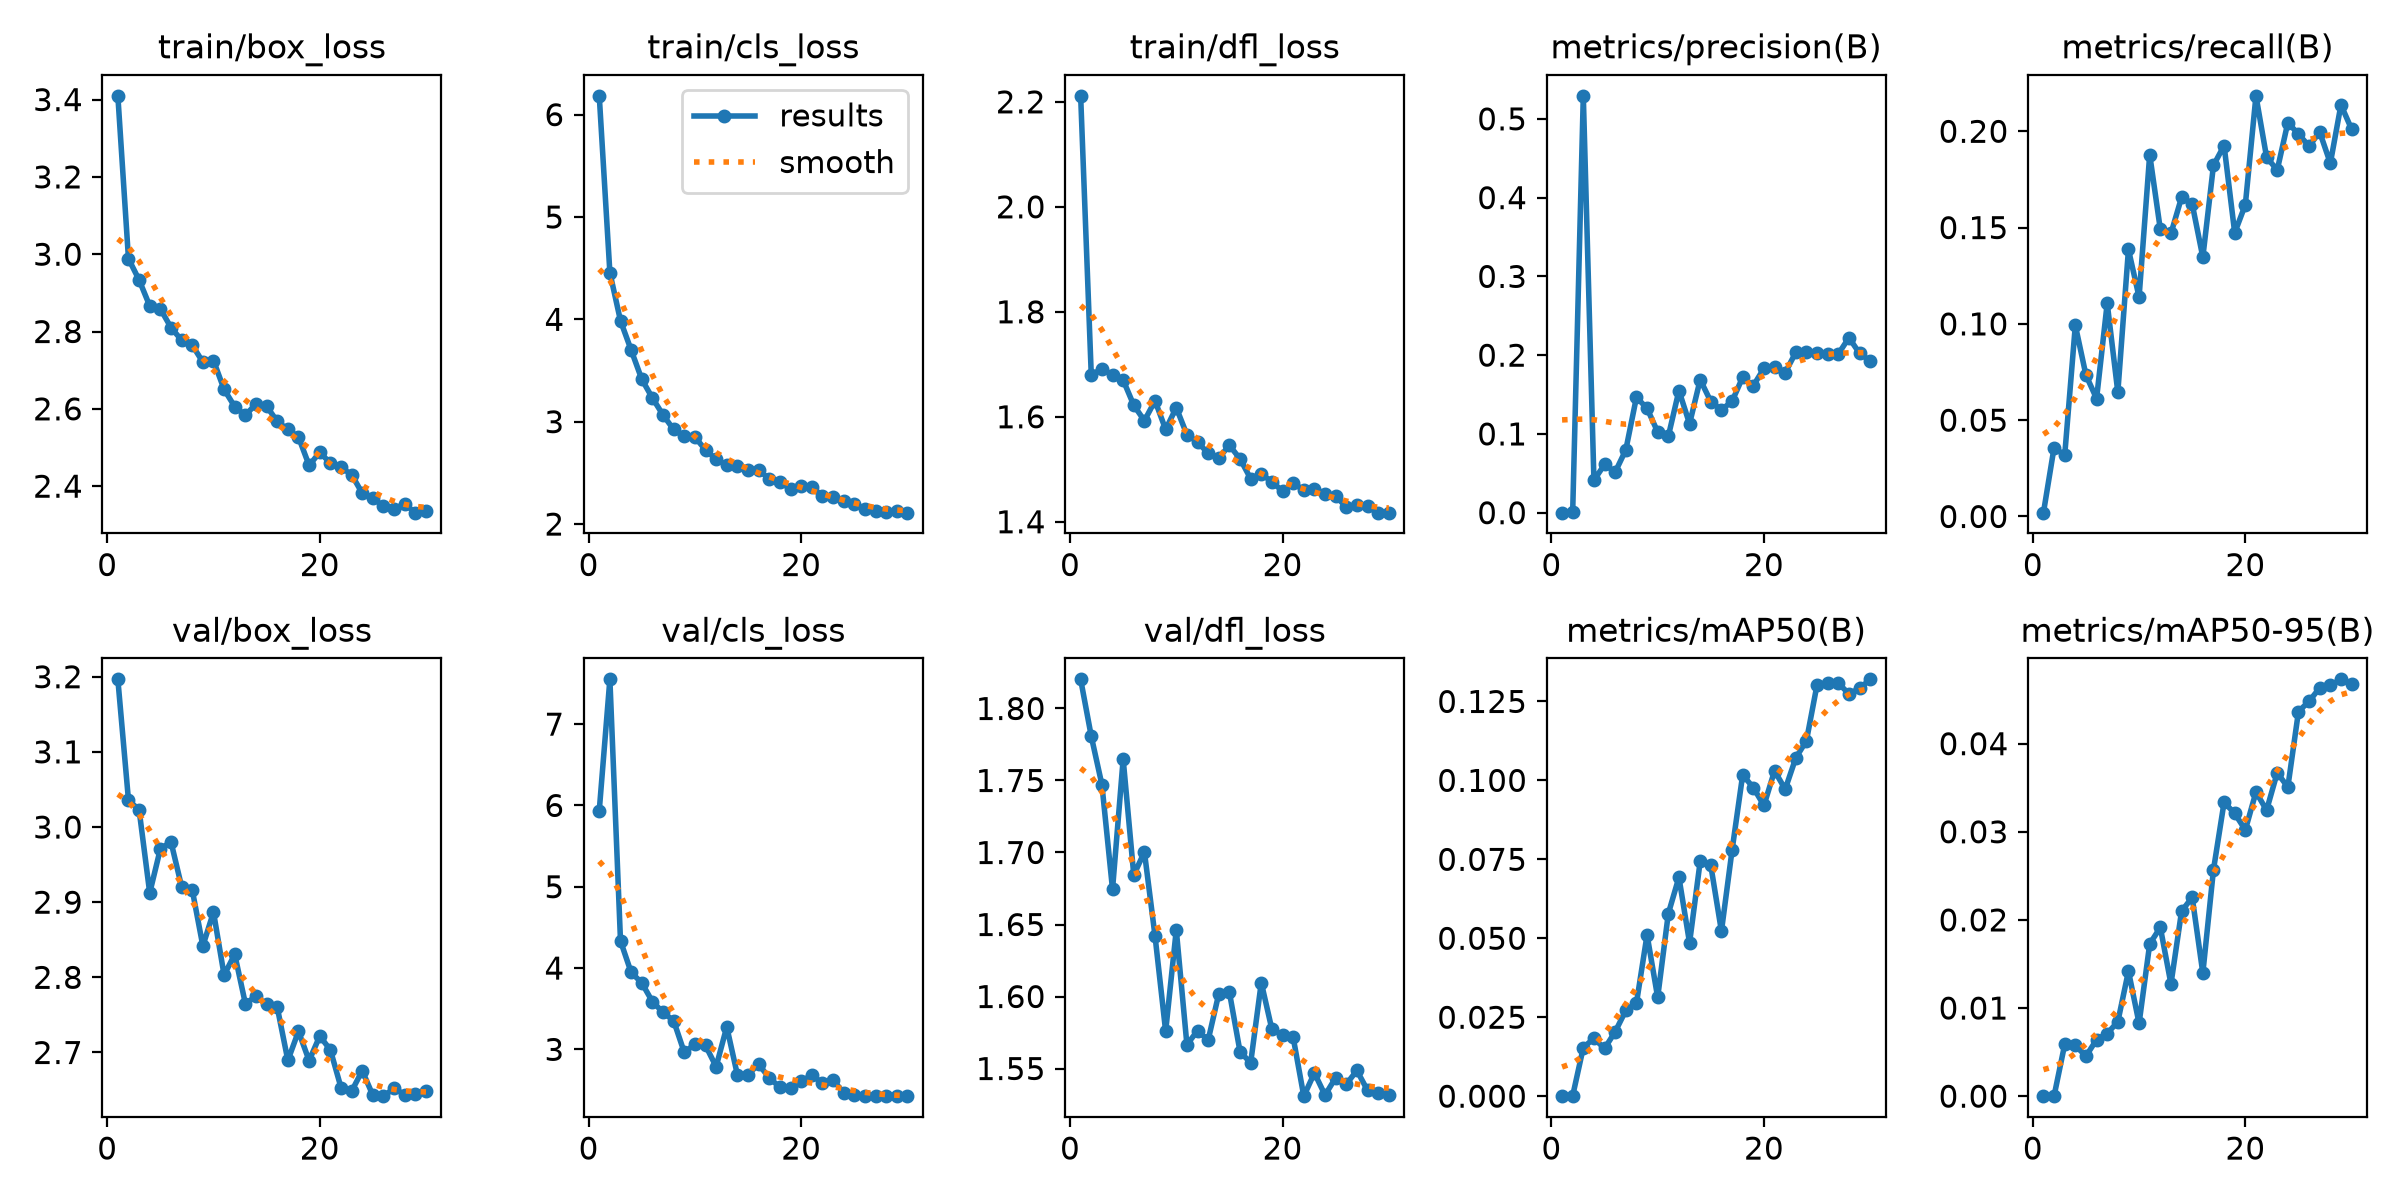

The file beside this chart, header and first rows:
epoch, time, train/box_loss, train/cls_loss, train/dfl_loss, metrics/precision(B), metrics/recall(B), metrics/mAP50(B), metrics/mAP50-95(B), val/box_loss, val/cls_loss, val/dfl_loss, lr/pg0, lr/pg1, lr/pg2
1, 6.588, 3.41, 6.184, 2.211, 4e-05, 0.00198, 0, 0, 3.197, 5.935, 1.82, 0.0004834, 0.0004834, 0.0004834
2, 10.06, 2.988, 4.457, 1.679, 0.00081, 0.0358, 0.0001, 2e-05, 3.036, 7.551, 1.781, 0.0009809, 0.0009809, 0.0009809
3, 13.42, 2.933, 3.986, 1.692, 0.5292, 0.03175, 0.0154, 0.00587, 3.023, 4.334, 1.747, 0.001468, 0.001468, 0.001468
4, 16.83, 2.866, 3.701, 1.68, 0.04112, 0.09925, 0.01829, 0.00575, 2.912, 3.947, 1.674, 0.001627, 0.001627, 0.001627
5, 20.18, 2.859, 3.415, 1.67, 0.06126, 0.07339, 0.0151, 0.00454, 2.971, 3.818, 1.765, 0.001596, 0.001596, 0.001596
6, 23.54, 2.81, 3.232, 1.622, 0.05157, 0.06121, 0.02039, 0.00641, 2.98, 3.588, 1.684, 0.001556, 0.001556, 0.001556
7, 26.87, 2.778, 3.067, 1.592, 0.07968, 0.1107, 0.02715, 0.00711, 2.921, 3.455, 1.7, 0.001509, 0.001509, 0.001509
8, 30.2, 2.765, 2.924, 1.631, 0.1466, 0.06453, 0.02939, 0.00844, 2.916, 3.352, 1.642, 0.001455, 0.001455, 0.001455
9, 33.52, 2.721, 2.856, 1.576, 0.1325, 0.1386, 0.05108, 0.01419, 2.842, 2.963, 1.576, 0.001394, 0.001394, 0.001394
10, 36.83, 2.725, 2.85, 1.617, 0.1025, 0.1139, 0.03128, 0.00826, 2.887, 3.062, 1.646, 0.001327, 0.001327, 0.001327
11, 40.18, 2.65, 2.724, 1.566, 0.09692, 0.1879, 0.05779, 0.01727, 2.803, 3.048, 1.567, 0.001254, 0.001254, 0.001254
12, 43.5, 2.606, 2.632, 1.552, 0.155, 0.149, 0.06931, 0.01915, 2.831, 2.787, 1.576, 0.001177, 0.001177, 0.001177
13, 46.86, 2.583, 2.575, 1.53, 0.1129, 0.147, 0.04854, 0.01273, 2.765, 3.277, 1.57, 0.001097, 0.001097, 0.001097
14, 50.18, 2.613, 2.571, 1.522, 0.1689, 0.1657, 0.07435, 0.02099, 2.775, 2.687, 1.602, 0.001013, 0.001013, 0.001013
15, 53.5, 2.607, 2.527, 1.546, 0.1411, 0.1622, 0.07305, 0.02256, 2.764, 2.689, 1.603, 0.0009281, 0.0009281, 0.0009281
16, 56.81, 2.568, 2.526, 1.52, 0.1306, 0.1346, 0.05224, 0.01396, 2.76, 2.817, 1.562, 0.0008418, 0.0008418, 0.0008418
17, 60.12, 2.547, 2.443, 1.482, 0.1414, 0.1823, 0.07787, 0.02568, 2.689, 2.649, 1.554, 0.0007556, 0.0007556, 0.0007556
18, 63.5, 2.527, 2.408, 1.491, 0.172, 0.1926, 0.1018, 0.03335, 2.728, 2.534, 1.61, 0.0006703, 0.0006703, 0.0006703
19, 66.81, 2.454, 2.346, 1.476, 0.1613, 0.1472, 0.09769, 0.03208, 2.689, 2.531, 1.577, 0.0005868, 0.0005868, 0.0005868
20, 70.13, 2.487, 2.376, 1.458, 0.1832, 0.1619, 0.09208, 0.03021, 2.722, 2.609, 1.573, 0.0005062, 0.0005062, 0.0005062
21, 74.77, 2.46, 2.36, 1.473, 0.1844, 0.2184, 0.103, 0.03451, 2.703, 2.681, 1.572, 0.0004293, 0.0004293, 0.0004293
22, 78.01, 2.448, 2.277, 1.46, 0.1778, 0.1865, 0.09719, 0.03245, 2.653, 2.587, 1.531, 0.0003568, 0.0003568, 0.0003568
23, 81.24, 2.43, 2.265, 1.462, 0.2036, 0.1799, 0.1071, 0.0367, 2.648, 2.628, 1.547, 0.0002897, 0.0002897, 0.0002897
24, 84.45, 2.382, 2.225, 1.454, 0.2036, 0.2045, 0.1126, 0.03507, 2.676, 2.464, 1.532, 0.0002286, 0.0002286, 0.0002286
25, 87.67, 2.369, 2.196, 1.449, 0.2023, 0.1985, 0.1303, 0.04364, 2.643, 2.439, 1.544, 0.0001743, 0.0001743, 0.0001743
26, 90.91, 2.348, 2.148, 1.428, 0.2017, 0.1923, 0.1308, 0.04481, 2.642, 2.429, 1.539, 0.0001272, 0.0001272, 0.0001272
27, 94.15, 2.342, 2.124, 1.432, 0.2014, 0.1996, 0.1308, 0.04633, 2.652, 2.426, 1.549, 8.80093e-05, 8.80093e-05, 8.80093e-05
28, 97.39, 2.353, 2.119, 1.43, 0.2222, 0.1834, 0.1274, 0.04663, 2.644, 2.424, 1.535, 5.70564e-05, 5.70564e-05, 5.70564e-05
29, 100.6, 2.331, 2.124, 1.417, 0.2023, 0.2137, 0.1291, 0.0473, 2.645, 2.425, 1.533, 3.47018e-05, 3.47018e-05, 3.47018e-05
30, 103.8, 2.336, 2.111, 1.417, 0.1926, 0.2011, 0.132, 0.04672, 2.649, 2.43, 1.532, 2.11903e-05, 2.11903e-05, 2.11903e-05
